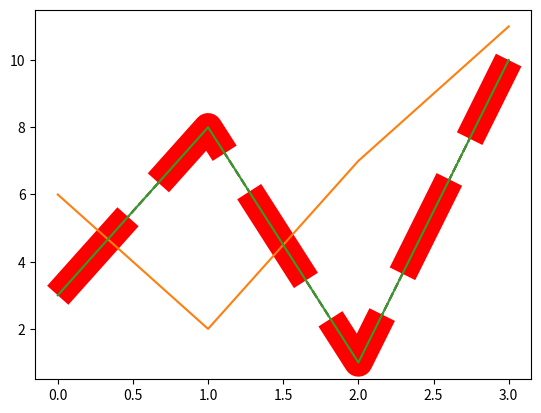

The matplotlib source for this figure:
# linestyle or ls - is used to change the style of plotted line
import matplotlib.pyplot as plt
import numpy as np

ypoints= np.array([3,8,1,10])
plt.plot(ypoints, ls='dashed')
plt.show()

# line color - c

import matplotlib.pyplot as plt
import numpy as np

ypoints= np.array([3,8,1,10])
plt.plot(ypoints, ls='dashed',color="red")
plt.show()

# line width - lw - width of a line


import matplotlib.pyplot as plt
import numpy as np

ypoints= np.array([3,8,1,10])
plt.plot(ypoints, ls='dashed',color="red",lw='20.5')
plt.show()

# example multiple line 

import matplotlib.pyplot as plt
import numpy as np

xpoints=np.array([6,2,7,11])
ypoints= np.array([3,8,1,10])
plt.plot(xpoints)
plt.plot(ypoints)
plt.show()
